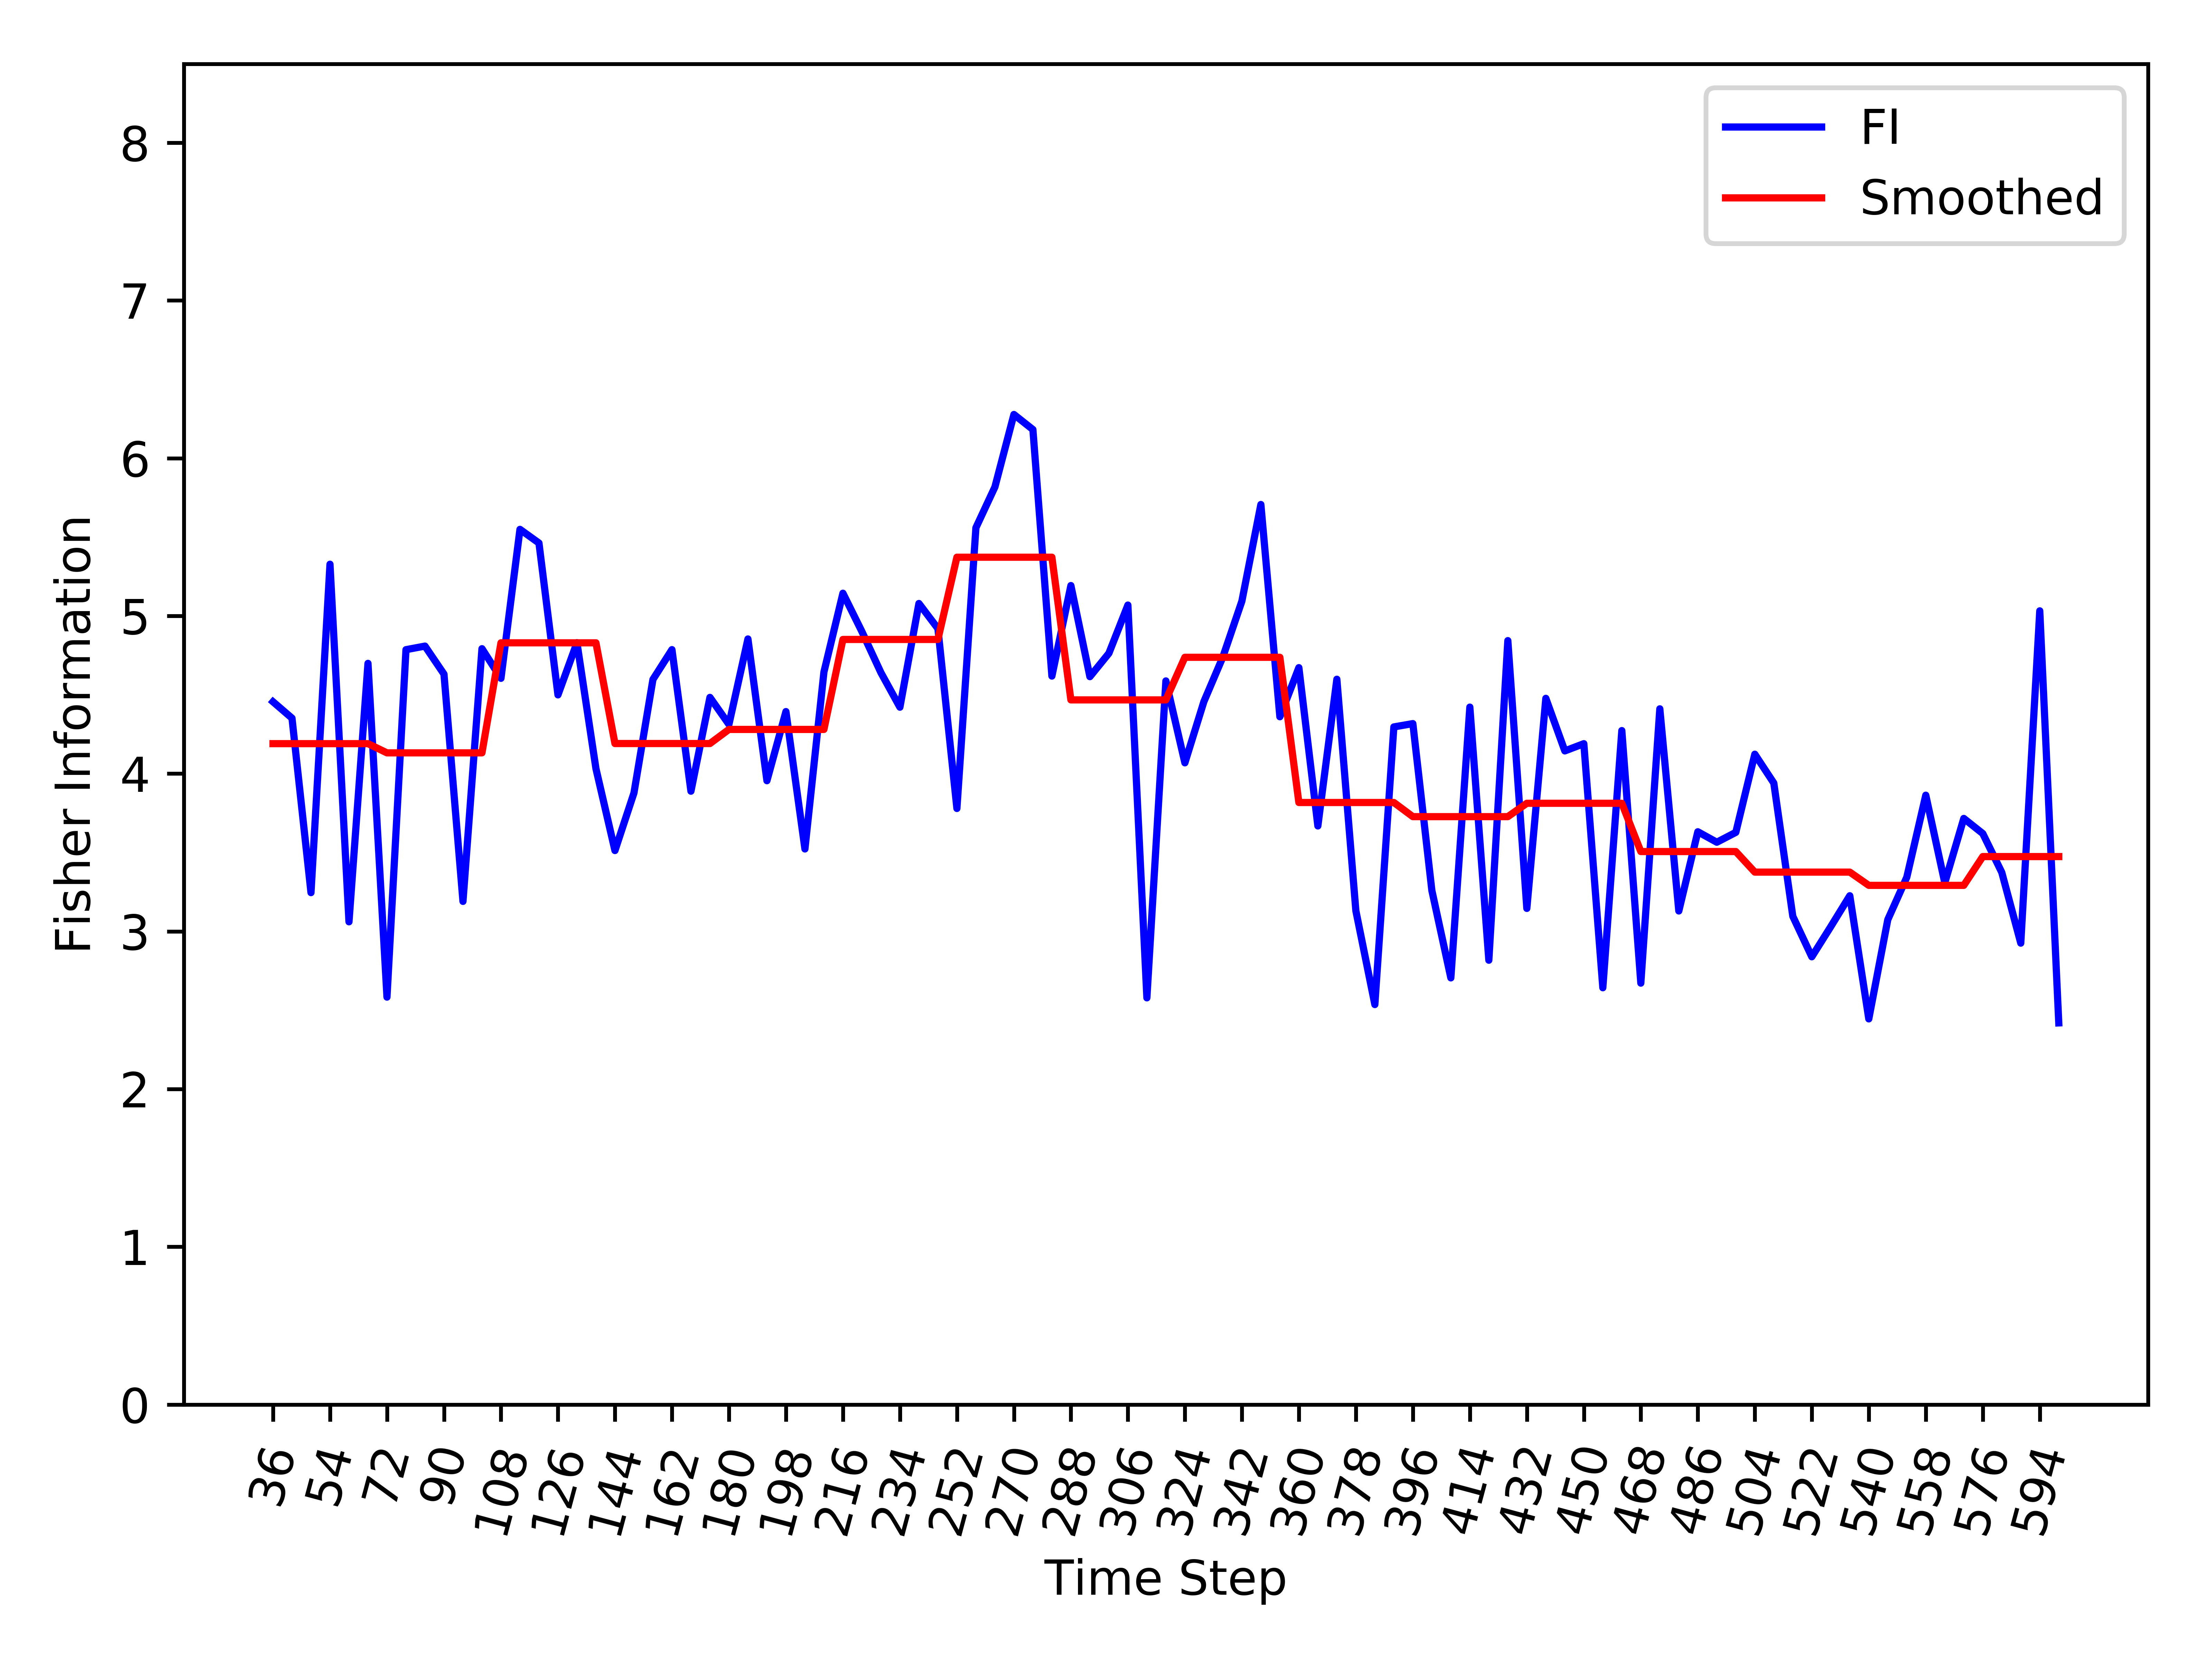

Data behind this chart, as committed beside it:
, Time_Step, FI, Smooth_FI
0, 36, 4.456, 4.19
1, 42, 4.352, 4.19
2, 48, 3.246, 4.19
3, 54, 5.328, 4.19
4, 60, 3.061, 4.19
5, 66, 4.699, 4.19
6, 72, 2.583, 4.132
7, 78, 4.786, 4.132
8, 84, 4.809, 4.132
9, 90, 4.631, 4.132
10, 96, 3.19, 4.132
11, 102, 4.793, 4.132
12, 108, 4.605, 4.83
13, 114, 5.549, 4.83
14, 120, 5.462, 4.83
15, 126, 4.5, 4.83
16, 132, 4.831, 4.83
17, 138, 4.032, 4.83
18, 144, 3.513, 4.191
19, 150, 3.878, 4.191
20, 156, 4.598, 4.191
21, 162, 4.787, 4.191
22, 168, 3.889, 4.191
23, 174, 4.484, 4.191
24, 180, 4.313, 4.281
25, 186, 4.854, 4.281
26, 192, 3.955, 4.281
27, 198, 4.394, 4.281
28, 204, 3.523, 4.281
29, 210, 4.645, 4.281
30, 216, 5.144, 4.851
31, 222, 4.901, 4.851
32, 228, 4.641, 4.851
33, 234, 4.421, 4.851
34, 240, 5.079, 4.851
35, 246, 4.92, 4.851
36, 252, 3.779, 5.372
37, 258, 5.559, 5.372
38, 264, 5.818, 5.372
39, 270, 6.277, 5.372
40, 276, 6.182, 5.372
41, 282, 4.619, 5.372
42, 288, 5.193, 4.468
43, 294, 4.615, 4.468
44, 300, 4.763, 4.468
45, 306, 5.069, 4.468
46, 312, 2.579, 4.468
47, 318, 4.588, 4.468
48, 324, 4.069, 4.738
49, 330, 4.457, 4.738
50, 336, 4.74, 4.738
51, 342, 5.094, 4.738
52, 348, 5.707, 4.738
53, 354, 4.361, 4.738
54, 360, 4.672, 3.817
55, 366, 3.669, 3.817
56, 372, 4.599, 3.817
57, 378, 3.131, 3.817
58, 384, 2.536, 3.817
59, 390, 4.296, 3.817
... 35 more rows
